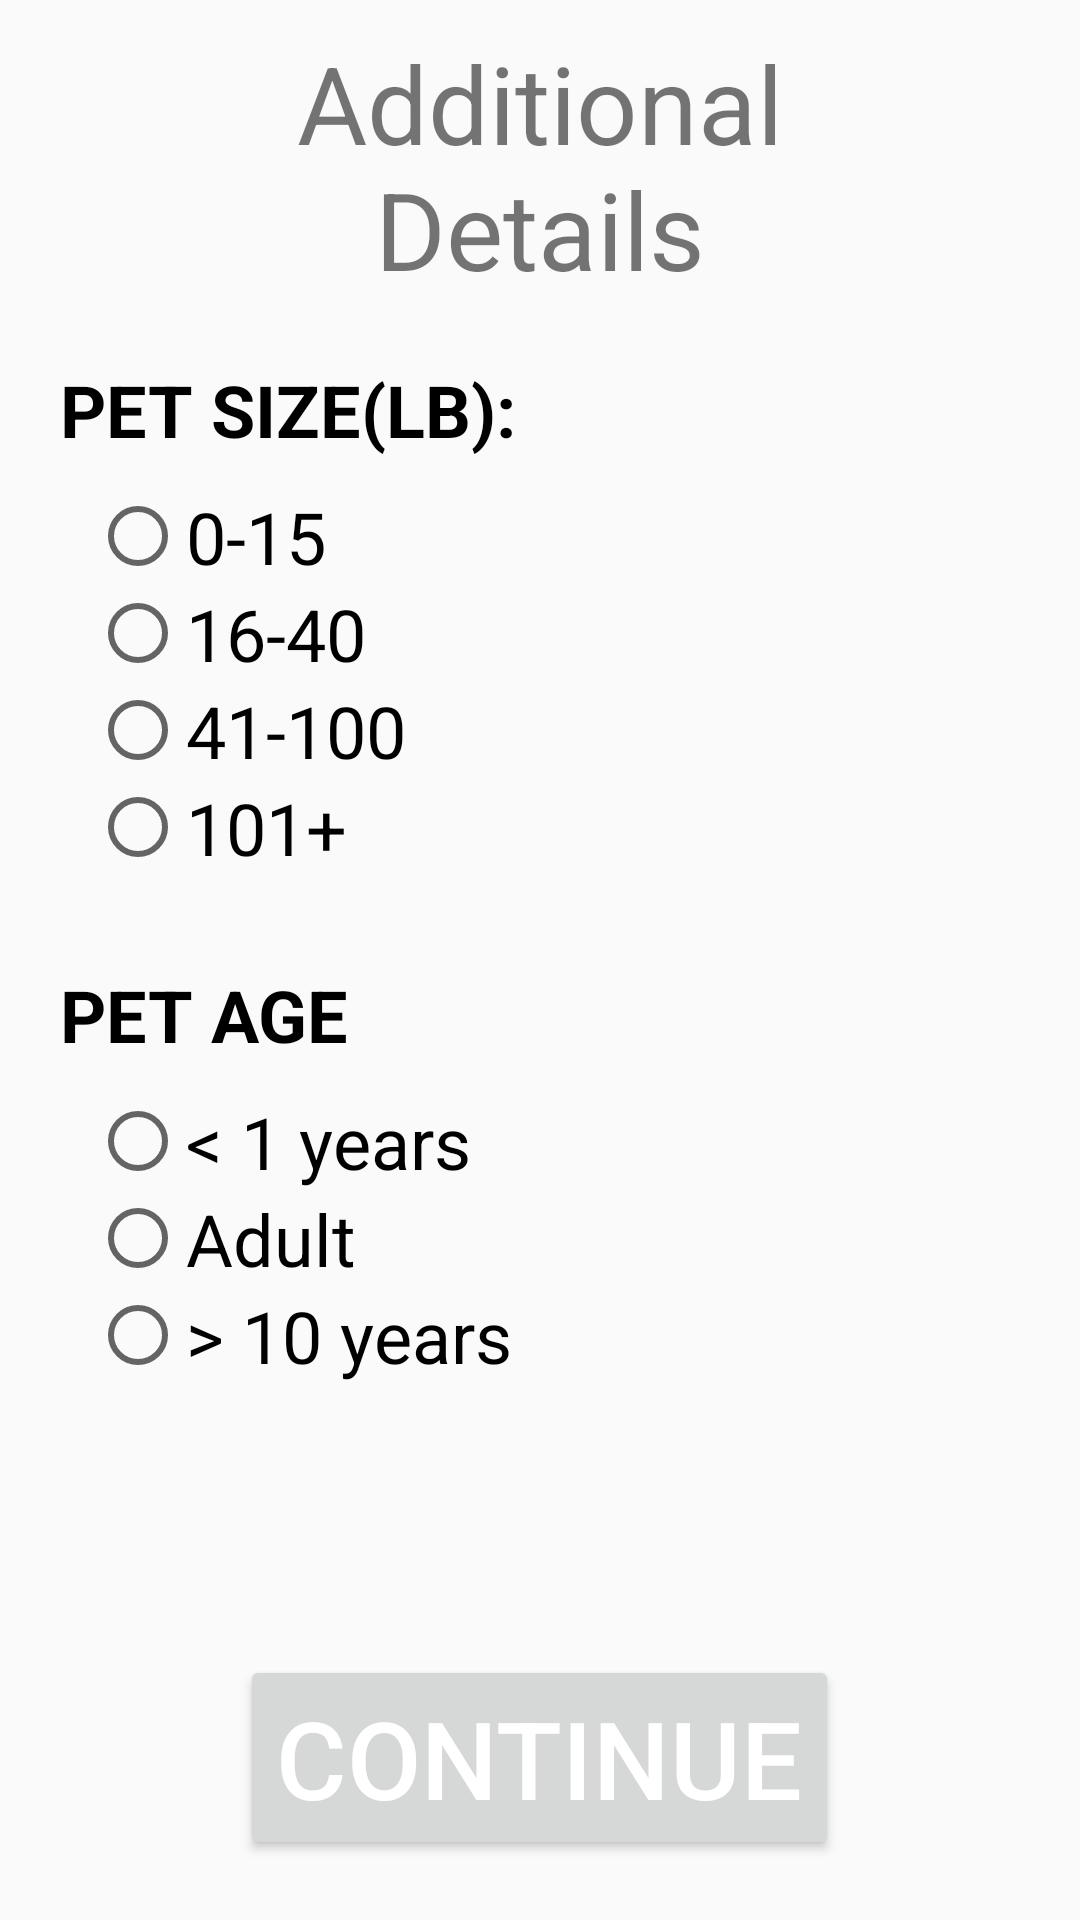

The Android layout XML behind this screen, and the referenced resources:
<!-- AndroidManifest.xml: application theme AppTheme -->
<!-- res/layout/activity_sitter_detials.xml -->
<?xml version="1.0" encoding="utf-8"?>
<LinearLayout xmlns:android="http://schemas.android.com/apk/res/android"
    xmlns:app="http://schemas.android.com/apk/res-auto"
    xmlns:tools="http://schemas.android.com/tools"
    android:layout_width="match_parent"
    android:layout_height="match_parent"
    tools:context=".MainActivity"
    android:orientation="vertical"
    android:gravity="center_horizontal">

    <TextView
        android:layout_width="match_parent"
        android:layout_height="wrap_content"
        android:layout_marginTop="10dp"
        android:layout_marginLeft="40dp"
        android:layout_marginRight="40dp"
        android:gravity="center"
        android:text="@string/pet_details"
        android:textSize="36sp"
        />
    <LinearLayout
        android:layout_width="match_parent"
        android:layout_height="0dp"
        android:layout_margin="20dp"
        android:layout_weight="1"
        android:orientation="vertical"
        >

        <TextView
            android:id="@+id/size"
            android:layout_width="wrap_content"
            android:layout_height="wrap_content"
            android:text="@string/petsize"
            android:textStyle="bold"
            android:textColor="#000000"
            android:textSize="24sp">
        </TextView>
        <RadioGroup
            android:layout_width="match_parent"
            android:layout_height="wrap_content"
            android:orientation="vertical"
            android:layout_margin="10dp">
            <RadioButton android:id="@+id/radio_size1"
                android:layout_width="wrap_content"
                android:layout_height="wrap_content"
                android:text="@string/pet_size1"
                android:textSize="24sp"
                />
            <RadioButton android:id="@+id/radio_size2"
                android:layout_width="wrap_content"
                android:layout_height="wrap_content"
                android:text="@string/pet_size2"
                android:textSize="24sp"/>
            <RadioButton android:id="@+id/radio_size3"
                android:layout_width="wrap_content"
                android:layout_height="wrap_content"
                android:text= "@string/pet_size3"
                android:textSize="24sp"/>
            <RadioButton android:id="@+id/radio_size4"
                android:layout_width="wrap_content"
                android:layout_height="wrap_content"
                android:text= "@string/pet_size4"
                android:textSize="24sp"/>
        </RadioGroup>

        <TextView
            android:id="@+id/pet_age"
            android:layout_width="wrap_content"
            android:layout_height="wrap_content"
            android:text="@string/pet_age"
            android:textStyle="bold"
            android:textColor="#000000"
            android:textSize="24sp"
            android:layout_marginTop="20dp">
        </TextView>
        <RadioGroup
            android:layout_width="match_parent"
            android:layout_height="wrap_content"
            android:orientation="vertical"
            android:layout_margin="10dp">
            <RadioButton android:id="@+id/pet_age1"
                android:layout_width="wrap_content"
                android:layout_height="wrap_content"
                android:text="@string/pet_age1"
                android:textSize="24sp"
                />
            <RadioButton android:id="@+id/pet_age2"
                android:layout_width="wrap_content"
                android:layout_height="wrap_content"
                android:text="@string/pet_age2"
                android:textSize="24sp"/>

            <RadioButton android:id="@+id/pet_age3"
                android:layout_width="wrap_content"
                android:layout_height="wrap_content"
                android:text="@string/pet_age3"
                android:textSize="24sp"/>
        </RadioGroup>

    </LinearLayout>

    <Button
        android:layout_width="wrap_content"
        android:layout_height="wrap_content"
        android:text="@string/next"
        android:textSize="36sp"
        android:layout_marginBottom="20dp"
        android:layout_margin="20dp"/>


</LinearLayout>
<!-- resources referenced by this layout -->
<resources>
  <string name="next">CONTINUE</string>
  <string name="pet_age">PET AGE</string>
  <string name="pet_age1">&lt; 1 years</string>
  <string name="pet_age2">Adult</string>
  <string name="pet_age3">&gt; 10 years</string>
  <string name="pet_details">Additional Details</string>
  <string name="pet_size1">0-15</string>
  <string name="pet_size2">16-40</string>
  <string name="pet_size3">41-100</string>
  <string name="pet_size4">101+</string>
  <string name="petsize">PET SIZE(LB):</string>
  <style name="AppTheme" parent="Theme.AppCompat.Light">
          
          <item name="colorPrimary">#f5a078</item>
          <item name="android:textColorPrimary">@android:color/white</item>
          <item name="colorPrimaryDark">@android:color/black</item>
          <item name="colorAccent">#f5a078</item>
      </style>
</resources>
